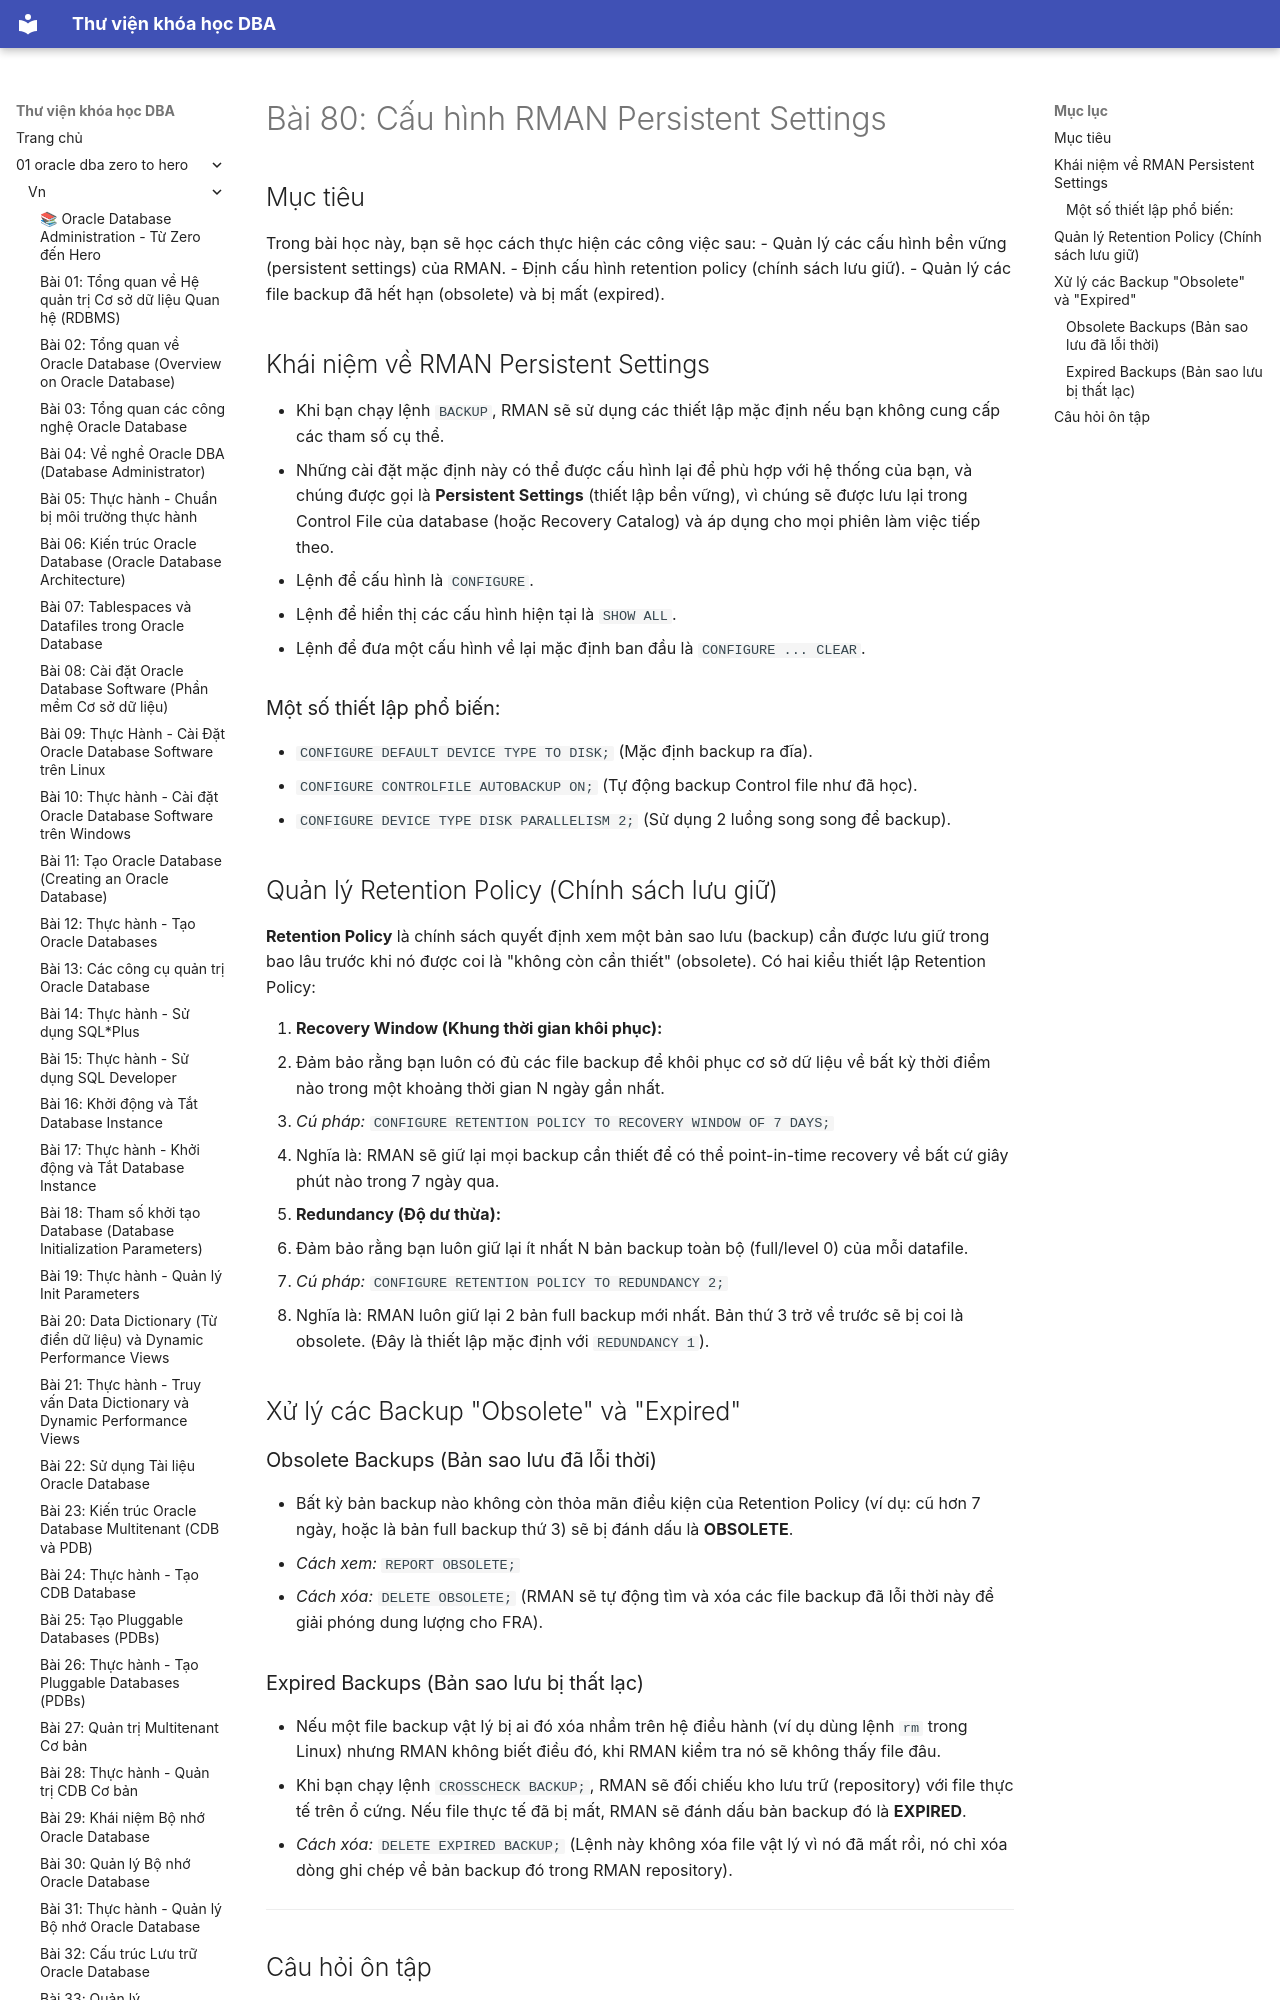

repository: quochuyag/MkDocs_local · page: 01-oracle-dba-zero-to-hero/vn/080-cau-hinh-rman-settings/index.html · generator: mkdocs

---
title: 'Bài 80: Cấu hình RMAN Persistent Settings'
course: 01-oracle-dba-zero-to-hero
source: Oracle-Database-Administration-from-Zero-to-Hero/VN/80-cau-hinh-rman-settings.md
---

# Bài 80: Cấu hình RMAN Persistent Settings

## Mục tiêu
Trong bài học này, bạn sẽ học cách thực hiện các công việc sau:
- Quản lý các cấu hình bền vững (persistent settings) của RMAN.
- Định cấu hình retention policy (chính sách lưu giữ).
- Quản lý các file backup đã hết hạn (obsolete) và bị mất (expired).

## Khái niệm về RMAN Persistent Settings
- Khi bạn chạy lệnh `BACKUP`, RMAN sẽ sử dụng các thiết lập mặc định nếu bạn không cung cấp các tham số cụ thể. 
- Những cài đặt mặc định này có thể được cấu hình lại để phù hợp với hệ thống của bạn, và chúng được gọi là **Persistent Settings** (thiết lập bền vững), vì chúng sẽ được lưu lại trong Control File của database (hoặc Recovery Catalog) và áp dụng cho mọi phiên làm việc tiếp theo.
- Lệnh để cấu hình là `CONFIGURE`. 
- Lệnh để hiển thị các cấu hình hiện tại là `SHOW ALL`. 
- Lệnh để đưa một cấu hình về lại mặc định ban đầu là `CONFIGURE ... CLEAR`.
